2-way image classification set "Data" from GitHub (Youngjincha/HQCNN_Crack62K); label vocabulary: crack, concrete surface.

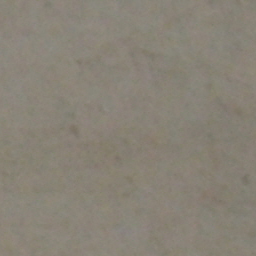
Label: concrete surface

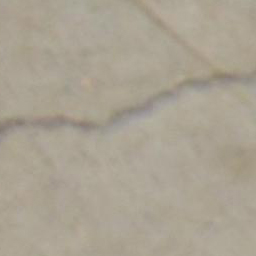
Label: crack

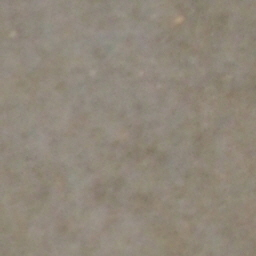
Label: concrete surface

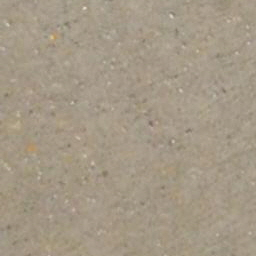
Label: concrete surface

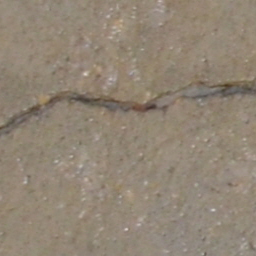
Label: crack

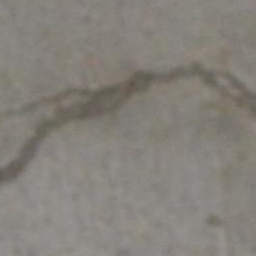
Label: crack
